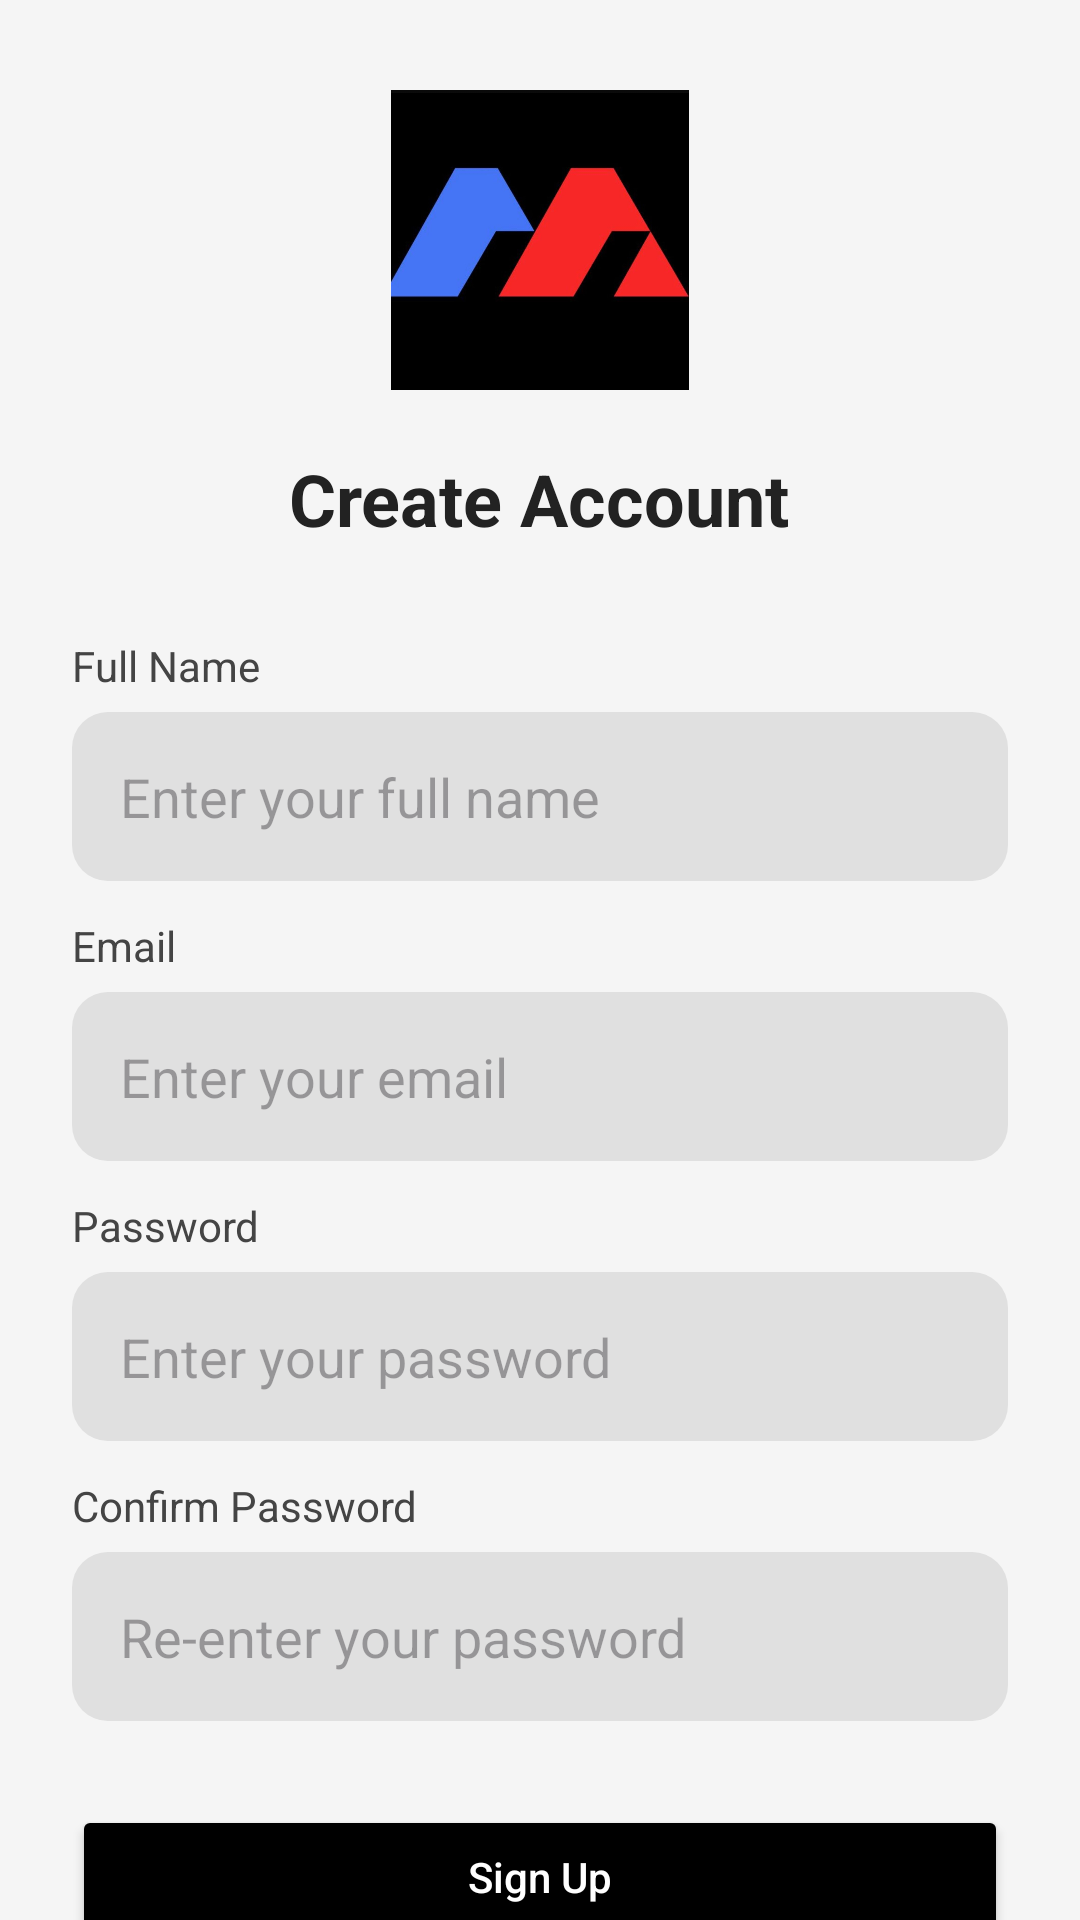

Reconstruct the res/layout file that produces this screen, plus the resources it refers to.
<!-- AndroidManifest.xml: application theme Theme.Bluematrix -->
<!-- res/layout/activity_sign_up.xml -->
<?xml version="1.0" encoding="utf-8"?>
<androidx.constraintlayout.widget.ConstraintLayout xmlns:android="http://schemas.android.com/apk/res/android"
    xmlns:app="http://schemas.android.com/apk/res-auto"
    android:layout_width="match_parent"
    android:layout_height="match_parent"
    android:background="#F5F5F5">

    
    <LinearLayout
        android:id="@+id/contentContainer"
        android:layout_width="match_parent"
        android:layout_height="wrap_content"
        android:orientation="vertical"
        android:gravity="center_horizontal"
        android:layout_marginTop="30dp"
        app:layout_constraintTop_toTopOf="parent"
        app:layout_constraintStart_toStartOf="parent"
        app:layout_constraintEnd_toEndOf="parent">

        
        <ImageView
            android:id="@+id/imgLogo"
            android:layout_width="100dp"
            android:layout_height="100dp"
            android:src="@drawable/logo"
            android:contentDescription="@string/app_name" />

        
        <TextView
            android:id="@+id/txtTitle"
            android:layout_width="wrap_content"
            android:layout_height="wrap_content"
            android:text="Create Account"
            android:textSize="24sp"
            android:textStyle="bold"
            android:textColor="#222222"
            android:layout_marginTop="20dp" />

        
        <LinearLayout
            android:id="@+id/cardSignUp"
            android:layout_width="match_parent"
            android:layout_height="wrap_content"
            android:orientation="vertical"
            android:layout_marginStart="24dp"
            android:layout_marginEnd="24dp"
            android:layout_marginTop="30dp">

            
            <TextView
                android:layout_width="match_parent"
                android:layout_height="wrap_content"
                android:text="Full Name"
                android:textColor="#444444"
                android:textSize="14sp" />

            <LinearLayout
                android:layout_width="match_parent"
                android:layout_height="wrap_content"
                android:background="@drawable/bg_input_container"
                android:layout_marginTop="6dp">

                <EditText
                    android:id="@+id/edtFullName"
                    android:layout_width="match_parent"
                    android:layout_height="wrap_content"
                    android:hint="Enter your full name"
                    android:inputType="textPersonName"
                    android:background="@android:color/transparent"
                    android:padding="8dp" />
            </LinearLayout>

            
            <TextView
                android:layout_width="match_parent"
                android:layout_height="wrap_content"
                android:text="Email"
                android:textColor="#444444"
                android:textSize="14sp"
                android:layout_marginTop="12dp" />

            <LinearLayout
                android:layout_width="match_parent"
                android:layout_height="wrap_content"
                android:background="@drawable/bg_input_container"
                android:layout_marginTop="6dp">

                <EditText
                    android:id="@+id/edtEmail"
                    android:layout_width="match_parent"
                    android:layout_height="wrap_content"
                    android:hint="Enter your email"
                    android:inputType="textEmailAddress"
                    android:background="@android:color/transparent"
                    android:padding="8dp" />
            </LinearLayout>

            
            <TextView
                android:layout_width="match_parent"
                android:layout_height="wrap_content"
                android:text="Password"
                android:textColor="#444444"
                android:textSize="14sp"
                android:layout_marginTop="12dp" />

            <LinearLayout
                android:layout_width="match_parent"
                android:layout_height="wrap_content"
                android:background="@drawable/bg_input_container"
                android:layout_marginTop="6dp">

                <EditText
                    android:id="@+id/edtPassword"
                    android:layout_width="match_parent"
                    android:layout_height="wrap_content"
                    android:hint="Enter your password"
                    android:inputType="textPassword"
                    android:background="@android:color/transparent"
                    android:padding="8dp" />
            </LinearLayout>

            
            <TextView
                android:layout_width="match_parent"
                android:layout_height="wrap_content"
                android:text="Confirm Password"
                android:textColor="#444444"
                android:textSize="14sp"
                android:layout_marginTop="12dp" />

            <LinearLayout
                android:layout_width="match_parent"
                android:layout_height="wrap_content"
                android:background="@drawable/bg_input_container"
                android:layout_marginTop="6dp">

                <EditText
                    android:id="@+id/edtConfirmPassword"
                    android:layout_width="match_parent"
                    android:layout_height="wrap_content"
                    android:hint="Re-enter your password"
                    android:inputType="textPassword"
                    android:background="@android:color/transparent"
                    android:padding="8dp" />
            </LinearLayout>

            
            <Button
                android:id="@+id/btnSignUp"
                android:layout_width="match_parent"
                android:layout_height="wrap_content"
                android:text="Sign Up"
                android:textAllCaps="false"
                android:backgroundTint="#000000"
                android:textColor="@android:color/white"
                android:layout_marginTop="28dp" />

            
            <TextView
                android:id="@+id/txtAlreadyHaveAccount"
                android:layout_width="wrap_content"
                android:layout_height="wrap_content"
                android:text="Already have an account? Sign in"
                android:textSize="14sp"
                android:textColor="#666666"
                android:paddingTop="16dp" />

        </LinearLayout>

    </LinearLayout>

</androidx.constraintlayout.widget.ConstraintLayout>
<!-- resources referenced by this layout -->
<resources>
  <!-- drawable bg_input_container (drawable) -->
  <?xml version="1.0" encoding="utf-8"?>
  <shape xmlns:android="http://schemas.android.com/apk/res/android">
      <solid android:color="#E0E0E0" />
      <corners android:radius="12dp" />
      <padding
          android:left="8dp"
          android:top="8dp"
          android:right="8dp"
          android:bottom="8dp" />
  </shape>
  <!-- drawable logo: png bitmap (drawable, 203524 bytes) -->
  <string name="app_name">bluematrix</string>
  <style name="Theme.Bluematrix" parent="Base.Theme.Bluematrix" />
  <style name="Base.Theme.Bluematrix" parent="Theme.Material3.DayNight.NoActionBar">
          
          
      </style>
</resources>
